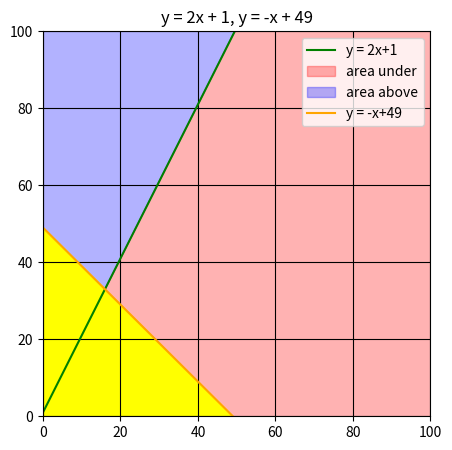
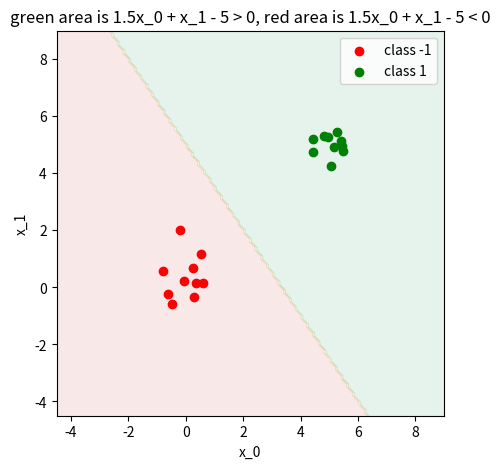
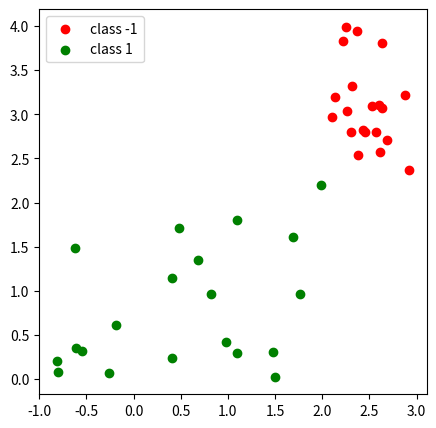

The matplotlib source for these figures, in order: (Note: this script raises an exception after producing the figures.)
# -*- coding: utf-8 -*-
"""Copy of Com Eng Math 2 1/2022 - Assignment 1

Automatically generated by Colaboratory.

Original file is located at
    https://colab.research.google.com/drive/1thHB_ez7s9BVVTjUDAMgXEEb81FuGJhk

# **<< Only problem 3.1 will be graded. >>**

## Linear optimization example

Ex. A small startup hardware company is selling smart gadgets. This company has two main products which are smartwatches, and smart TVs sold for 1,200 and 5,000 THB, respectively. The company decides that they will buy a 3D printer to manufacture their products instead of using Chinese factories. After some testing, a printer could produce a maximum of 50 watches or 10 TVs per day. Due to the issues with logistics a total 55 items could be produced per day. For the maintenance issue, at least 3 TVs have to be produced per day. Assuming that the demand for both items is unlimited, the company asks you how many watches and TVs should they produce per single printer to maximize revenue.

To solve this problem, first, we have to formulate this problem as a mathematical program.

To model the program we should :

1. Identifying the decision variable.
2. Identifying the objective.
3. Identifying the constraints.

A mathematical program for this example is :

####Decision variable

$x_1$ : The amount of smartwatches produced per day </br> $x_2$ : The amount of TVs produced per day

$$Objective : max( 1200x_1 + 5000x_2) $$
\begin{equation*}
s.t.
\begin{split}
  \frac{1}{50}x_1 + \frac{1}{10}x_2 & \leq 1 \\
  x_1 + x_2 & \leq 55 \\
  x_2 & \geq 3 \\
  x_1, x_2 & \geq 0 \\
\end{split}
\end{equation*}

After the linear program is modeled, we then convert the program into a  standard form.

$$Objective : min( - 1200x_1 - 5000x_2) )$$
\begin{equation*}
s.t.
\begin{split}
  \frac{1}{50}x_1 + \frac{1}{10}x_2 + x_3 & = 1 \\
  x_1 + x_2 + x_4 & = 55 \\
  x_2 -x_5 & =  3 \\
  x_1, x_2, x_3, x_4, x_5 & \geq 0 \\
\end{split}
\end{equation*}


After the problem is converted into a standard form, we then convert it into a matrix form.

\begin{split}
  min \;\;\;  \mathbf{c}^T \mathbf{x} \\
  s.t. \; \mathbf{A}\mathbf{x} = \mathbf{b} \\
  \mathbf{x} \geq 0
\end{split}

$$
where \;\;
\begin{align}
  \mathbf{c} &= \begin{bmatrix}
          -1200 \\
          -5000 \\
          0 \\
          0 \\
          0 \\
        \end{bmatrix},
        \mathbf{A} = \begin{bmatrix}
          \frac{1}{50} & \frac{1}{10} & 1 & 0 & 0 \\
          1 & 1 & 0 & 1 & 0 \\
          0 & 1 & 0 & 0 & -1  \\
        \end{bmatrix},
        \mathbf{x} = \begin{bmatrix}
          x_{1} \\
          x_{2} \\
          x_{3} \\
          x_{4} \\
          x_{5} \\
        \end{bmatrix},
         \mathbf{b} = \begin{bmatrix}
          1 \\
          55 \\
          3
        \end{bmatrix}
\end{align}
$$

After the matrix from is obtained, we then feed the matrixs into a linear optimization library to solve for an optimal solution and optimal value.

## Import library
"""

from scipy.optimize import linprog
import numpy as np

"""## Creating a matrix form of the problem



"""

c_T = np.array([-1200, -5000, 0, 0, 0])
A = np.array(
    [
     [1/50     , 1/10   , 1,  0,  0],
     [1          , 1        , 0, 1,  0],
     [0          , 1        , 0, 0, -1],
    ]
)
bound = [[0, None], [0, None], [0, None], [0, None], [0, None]] # bound for each variables (0, inf)
b = [1, 55, 3]

"""## Solving the optimization problem
It was found that x = [35, 3, 0, 17, 0], which means that we should produce 35 watches and 3 TVs per day.
"""

result = linprog(c = c_T, A_eq = A, b_eq=b, bounds=bound, method='simplex')
print("{}\n\n optimal value is {} \n optimal soultion is {}".format(result,result.fun, result.x)) # actual optimal value is 57000

"""## Example of wrong matrix formation

Instead of producing at least 3 TVs, we mistype and produce at least 15 TVs instead. Thus, a feasible solution could not be found.

"""

new_b = [1, 55, 15]
result = linprog(c = c_T, A_eq = A, b_eq = new_b, bounds=bound, method='simplex')
print(result)

"""If we remove the production constraint. The solution becomes unbounded."""

c_T = np.array([-1200, -5000,  0])
A = np.array(
    [
     [0, 1, -1]
    ]
)
bound = [[0, None], [0, None], [0, None],] # bound for each variables (0, inf)
b = [3]
result = linprog(c = c_T, A_eq = A, b_eq = b, bounds=bound, method='simplex')
print(result)

"""## Tips and tricks

You can create an identiy matrix by using `np.eye`.
"""

x = np.eye(5)
print(x)

y = np.zeros((8, 8))
x = np.eye(5)
y[2: 7, 2: 7] =x
print(y)

"""You can also index data diaganolly."""

a = np.array([3, 2, 1])
print(np.diag(a))

y = np.zeros((6, 6))
y[2: 5, 2: 5] =np.diag(a)
print(y)

y = np.zeros((6, 6))
di  = np.diag_indices(len(a))
y[di] = a
print(y)
y[di[0], di[1] + 1] = a* 2
print(y)

# another useful python trick
bound = [[0, None]] * 5
print(bound)

"""## Problem 1 : Skill Check

Solve the following program :
$$Objective : max(3x + 4y) $$
\begin{equation*}
s.t.
\begin{split}
  x + 2y & \leq 7 \\
  3x  - y & \geq 0 \\
  x -  y & \leq  2 \\
  x, y & \geq 0 \\
\end{split}
\end{equation*}


"""

c_T = np.array([-3, -4, 0, 0, 0])
A = np.array(
    [
     [1,    2,    1,    0,    0],
     [3,    -1,   0,    -1,    0],
     [1,    -1,   0,    0,    1]
    ]
)
bound = [[0, None]]*5 # bound for each variables (0, inf)
b = [7, 0, 2]
result = linprog(c = c_T, A_eq = A, b_eq = b, bounds=bound, method='simplex')
print("{}\n\n optimal value is {} \n optimal soultion is {}".format(result,-result.fun, result.x[:2]))

"""## Problem 1.2 :

Solve problem 1 by using a graphical method and draw an isoprofit line. Does the obtained solution the same as the one we get in problem 1? You can solve this problem on your tablet/paper or use a plotting library.
"""

# basic matplotlib command
import matplotlib.pyplot as plt
x = np.linspace(0, 1000, 100)
y = 2 * x + 1
y2 = -x +  49

min_y, max_y = -10000, 10000

plt.figure(figsize = (5, 5))
plt.xlim(0, 100)
plt.ylim(0, 100)
plt.title('y = 2x + 1, y = -x + 49')
plt.plot(x , y, color = 'green' , label = 'y = 2x+1')
plt.fill_between(x, y, min_y, color = 'red', alpha = 0.3, label = 'area under')
plt.fill_between(x, y, max_y, color = 'blue', alpha = 0.3, label = 'area above')

plt.plot(x , y2, color = 'orange', label = 'y = -x+49')
plt.fill_between(x, y2, min_y, color = 'yellow', alpha = 1)

# plt.scatter(16, 33, s = 100, color = 'purple',  label = 'intersection point')
plt.legend()
plt.grid(color = 'black')

plt.show()

"""## Problem 2 : Hamtaro factory

After Hamtaro finished planting the sunflower field, he then aims to open the Hamtaro factory, selling sunflower snacks to the fellow hamsters. However, the harvested sunflower seeds have different grades, which leads to different nutrition values. Nutrition values for each grade are shown in the table below. To sell the snack at the market, the HFA (Hamster Food Administration) states that the snack they produce must contain at least 60% protein and no more than 5% fat. To minimize the ingredient cost, how should Hamtaro mix the sunflower seeds to pass the HFA approval? Formulate the problem as a linear program and solve for an optimal solution.

|  sunflower seed grade | % protein| % fat |cost per g (THB) |
|:-----------------:|:------------:|:------------:|:------------:|
| terrible | 25 | 10 | 0.01 |
| low | 40  | 7 | 0.3 |
| medium | 70 | 4 | 0.7 |
| high | 90 | 1 | 1.2  |


"""

# Let T, L, M, H be ratio of each seed type
#
# T + L + M + H = 1
#
# 25T + 40L + 70M + 90H >= 60
# -> 25T + 40L + 70M + 90H - e = 60
#
# 10T + 7L + 4M + 1H <= 5
# -> 10T + 7L + 4M + H + s = 5
#
# find min of 0.01T + 0.3L + 0.7M + 1.2H

c_T = np.array([0.01, 0.3, 0.7, 1.2, 0, 0, 0])
A = np.array(
    [
     [25,  40,  70,  90,  -1,  0  ,0],
     [10,  7,   4,   1,   0,   1  ,0],
     [1,   1,   1,   1,   0,   0  ,0],
     [0,   0,   0,   1,   0,   0  ,-1]
    ]
)
bound = [[0, None]]*7 # bound for each variables (0, inf)
b = [60, 5, 1, 0.25]
result = linprog(c = c_T, A_eq = A, b_eq = b, bounds=bound, method='simplex')
print("{}\n\n optimal value is {} \n optimal soultion is {}".format(result,result.fun, result.x[:4]))

"""## Problem 3.1 : Storage server management

A company is running a video analytic system. To store the analyzed videos, the company has 10 local storage servers to store the data, of which each of them could store 24 TB per server. Recently, the company finds out that the servers  they have will not be adequate in the recent future. Therefore, the company has to figure out a plan to scale up its resource. The CTO has come up with two solutions, which are buying new storage servers, and using a cloud storage service called 'SWA S3'. The cloud storage service charges 690 THB/TB per month. On the other hand, buying a new server costs 40,000 THB, but it could be used for a very long time.  After several discussions, the company has projected the amount of storage required for each month. The projected data is shown in the table below. To minimize the cost, what should the company do to store the data? Formulate the problem as a linear program and solve for an optimal solution.

**Note 1 : The optimal solution does not have to be an integer.** </br>
**Note 2 : The company could buy new servers at any month.**

|  Month | 1  |  2 |  3 |  4 | 5 | 6 | 7 | 8 |
|:-:|:-:|:-:|:-:|:-:|:-:|:-:|:-:|:-:|
| Estimated amount of storage required (TB) | 140 | 200 | 300 | 1000 | 1400| 500 | 600 | 900 | 700 |


"""

# decision variables: Nx is the number of new servers bought in month x
#                     Cx is the number of TB using cloud system in month x
#
# objective: min(40000(N1 + N2 + N3 + N4 + N5 + N6 + N7 + N8) + 690(C1 + C2 + C3 + C4 + C5 + C6 + C7 + C8))
#
# constraints:  24(N1)                                    + C1 >= 0     ->  24(N1)                                    + C1 - E1 = 0
#               24(N1 + N2)                               + C2 >= 0     ->  24(N1 + N2)                               + C2 - E2 = 0
#               24(N1 + N2 + N3)                          + C3 >= 60    ->  24(N1 + N2 + N3)                          + C3 - E3 = 60
#               24(N1 + N2 + N3 + N4)                     + C4 >= 760   ->  24(N1 + N2 + N3 + N4)                     + C4 - E4 = 760
#               24(N1 + N2 + N3 + N4 + N5)                + C5 >= 1160  ->  24(N1 + N2 + N3 + N4 + N5)                + C5 - E5 = 1160
#               24(N1 + N2 + N3 + N4 + N5 + N6)           + C6 >= 260   ->  24(N1 + N2 + N3 + N4 + N5 + N6)           + C6 - E6 = 260
#               24(N1 + N2 + N3 + N4 + N5 + N6 + N7)      + C7 >= 360   ->  24(N1 + N2 + N3 + N4 + N5 + N6 + N7)      + C7 - E7 = 360
#               24(N1 + N2 + N3 + N4 + N5 + N6 + N7 + N8) + C8 >= 660   ->  24(N1 + N2 + N3 + N4 + N5 + N6 + N7 + N8) + C8 - E8 = 660
#               when Ex is excess variable
#               Ex >= 0 for all x = 1 to 8
#               Nx >= 0 for all x = 1 to 8
#               Cx >= 0 for all x = 1 to 8

c_T = np.array([40000]*8 + [690]*8 + [0]*8)

# create A
A = np.zeros((8, 24))
lower_triangle_matrix = np.tril(np.ones((8, 8)), k=0)
A[::, 0:8] = lower_triangle_matrix*24
A[::, 8:16] = np.eye(8)
A[::, 16:24] = -np.eye(8)

bound = [[0, None]]*24 # bound for each variables (0, inf)

b = [0, 0, 60, 760, 1160, 260, 360, 660]
result = linprog(c = c_T, A_eq = A, b_eq = b, bounds=bound, method='simplex')
print("{}\n\n optimal value is {} \n optimal soultion is {}".format(result,result.fun, result.x[:16]))

"""## Problem 3.2
From problem 3. Would the optimal solution change if the company has to pay 2,000 THB maintenance  fee per month for each local storage server they have?
"""

# decision variables: Nx is the number of new servers bought in month x
#                     Cx is the number of TB using cloud system in month x
#
# objective: min(40000(N1 + N2 + N3 + N4 + N5 + N6 + N7 + N8) + 2000(8*N1 + 7*N2 + 6*N3 + 5*N4 + 4*N5 + 3*N6 + 2*N7 + 1*N8) + 690(C1 + C2 + C3 + C4 + C5 + C6 + C7 + C8) + 2000*8*10)
#
# constraints:  24(N1)                                    + C1 >= 0     ->  24(N1)                                    + C1 - E1 = 0
#               24(N1 + N2)                               + C2 >= 0     ->  24(N1 + N2)                               + C2 - E2 = 0
#               24(N1 + N2 + N3)                          + C3 >= 60    ->  24(N1 + N2 + N3)                          + C3 - E3 = 60
#               24(N1 + N2 + N3 + N4)                     + C4 >= 760   ->  24(N1 + N2 + N3 + N4)                     + C4 - E4 = 760
#               24(N1 + N2 + N3 + N4 + N5)                + C5 >= 1160  ->  24(N1 + N2 + N3 + N4 + N5)                + C5 - E5 = 1160
#               24(N1 + N2 + N3 + N4 + N5 + N6)           + C6 >= 260   ->  24(N1 + N2 + N3 + N4 + N5 + N6)           + C6 - E6 = 260
#               24(N1 + N2 + N3 + N4 + N5 + N6 + N7)      + C7 >= 360   ->  24(N1 + N2 + N3 + N4 + N5 + N6 + N7)      + C7 - E7 = 360
#               24(N1 + N2 + N3 + N4 + N5 + N6 + N7 + N8) + C8 >= 660   ->  24(N1 + N2 + N3 + N4 + N5 + N6 + N7 + N8) + C8 - E8 = 660
#               when Ex is excess variable
#               Ex >= 0 for all x = 1 to 8
#               Nx >= 0 for all x = 1 to 8
#               Cx >= 0 for all x = 1 to 8

# create c_T
c_T = np.zeros(24)
c_T[:8] = np.array(range(9))[:0:-1]*2000 + np.ones(8)*40000
c_T[8:16] = np.ones(8)*690
print(c_T)

# create A
A = np.zeros((8, 24))
lower_triangle_matrix = np.tril(np.ones((8, 8)), k=0)
A[::, 0:8] = lower_triangle_matrix*24
A[::, 8:16] = np.eye(8)
A[::, 16:24] = -np.eye(8)

bound = [[0, None]]*24 # bound for each variables (0, inf)

b = [0, 0, 60, 760, 1160, 260, 360, 660]
result = linprog(c = c_T, A_eq = A, b_eq = b, bounds=bound, method='simplex')
print("{}\n\n optimal value is {} \n optimal soultion is {}".format(result,result.fun + 2000*8*10, result.x[:16]))

"""## Problem 4 : Task assignment

A data center company has a lot of servers to be maintained. Thus, the maintainers are required 24/7. To maintain the servers, the company has employed four technicians, of which one of them is a senior. Each technician has to work at least 40 hours per week, except for the senior one, which works exactly 36 hours per week. The wage is paid hourly, and every technician has different wages and availability. The maintenance is performed with exactly one person on duty.  How should the company assign each person to be on duty to minimize the maintenance cost? Formulate the problem as a linear program and solve for an optimal solution.

<table>
  <tr>
    <td><b>Technician</td>
    <td><b>Wage per hour(weekday)</td>
    <td><b>Wage per hour(weekend)</td>
    <td colspan="7"><b>Maximum hours of avaiability</td>
  </tr>
  <tr>
    <td colspan="3"><b></td>
    <td><b>Mon.</td>
    <td><b>Tue.</td>
    <td><b>Wed.</td>
    <td><b>Thurs.</td>
    <td><b>Fri.</td>
    <td><b>Sat.</td>
    <td><b>Sun.</td>
  </tr>
  <tr>
    <td >Technician A</td>
    <td >70</td>
    <td >80</td>
    <td >12</td>
    <td >10</td>
    <td >12</td>
    <td >0</td>
    <td >8</td>
    <td >8</td>
    <td >4</td>
  </tr>
  <tr>
    <td >Technician B</td>
    <td >70</td>
    <td >80</td>
    <td >12</td>
    <td >10</td>
    <td >0</td>
    <td >8</td>
    <td >8</td>
    <td >4</td>
    <td >8</td>
  </tr>
  
  <tr>
    <td >Technician C</td>
    <td >80</td>
    <td >75</td>
    <td >0</td>
    <td >10</td>
    <td >8</td>
    <td >8</td>
    <td >0</td>
    <td >10</td>
    <td >10</td>
  </tr>
  
  <tr>
    <td >Senior technician D</td>
    <td >160</td>
    <td >200</td>
    <td >24</td>
    <td >0</td>
    <td >24</td>
    <td >24</td>
    <td >24</td>
    <td >24</td>
    <td >24</td>
  </tr>
  


</table>

"""

# create c_T
c_T = np.array([70]*5 + [80]*2 + [70]*5 + [80]*2 + [80]*5 + [75]*2 + [160]*5 + [200]*2 + [0]*32)

# create A
A = np.zeros((39, 60))

# upper bound
A[:28, :28] = np.eye(28)
A[:28, 28:56] = np.eye(28)

# 24 hour of each day
A[28:35, :7] = np.eye(7)
A[28:35, 7:14] = np.eye(7)
A[28:35, 14:21] = np.eye(7)
A[28:35, 21:28] = np.eye(7)

# hour of each tech
A[35, :7] = np.ones(7)
A[36, 7:14] = np.ones(7)
A[37, 14:21] = np.ones(7)
A[38, 21:28] = np.ones(7)
A[35:38, 56:59] = -np.eye(3)

bound = [[0, None]]*60

b = [12, 10, 12, 0, 8, 8, 4,
     12, 10, 0, 8, 8, 4, 8,
     0, 10, 8, 8, 0, 10, 10,
     24, 0, 24, 24, 24, 24, 24] + [24]*7 + [40, 40, 40, 36]
result = linprog(c = c_T, A_eq = A, b_eq = b, bounds=bound, method='simplex')
print("{}\n\n optimal value is {} \n optimal soultion is {}".format(result,result.fun, result.x))
print("A : {} {}".format(result.x[:7].sum(), result.x[:7]))
print("B : {} {}".format(result.x[7:14].sum(), result.x[7:14]))
print("C : {} {}".format(result.x[14:21].sum(), result.x[14:21]))
print("D : {} {}".format(result.x[21:28].sum(),result.x[21:28]))

"""## Problem 5 : Courier service

A company named "Curry" provides courier services to the customer. In town X, 10 customers are using this company's service. To satisfy the demand in this town, the company has placed the courier office as a hub for the couriers to collect customers' packages. However, only a limited amount of packages could be stockpiled in each office. The company has to pay the couriers 10 THB per kg per distance they have traveled in kilometer. Moreover, the package could be partially collected (divisible), i.e., a courier from office A and C could collect 200 kg, 300 kg package from customer 1. How should this company plan to send the couriers to collect the package such that the package collection cost is minimized? The amount of packages to be collected for each customer is shown in Table 2.1. The size of each package storage is shown in Table 2.2. The distance from the courier office to each customer is shown in Table 2.3. Formulate the problem as a linear program and solve for an optimal solution.

**Note :  The optimal solution does not have to be an integer.**


Table 2.1. Amount of packages to be collected for each customer.

|  Customer | 1  |  2 |  3 |  4 | 5 | 6 | 7 | 8 | 9 | 10 |
|:-:|:-:|:-:|:-:|:-:|:-:|:-:|:-:|:-:|:-:|:-:|
| Amount of packages to be collected (kg) | 500 | 200 | 1000 | 2000 | 150 | 20 | 350 |250 | 375 | 1

Table 2.2. The size of package storage for each office.

|  Office | Storage size (kg)|
|:-----------------:|:------------:|
| A | 1500 |
| B | 1000 |
| C | 4000 |

Table 2.3. Distance from the office to each household (km)

|  From / to | 1  |  2 |  3 |  4 | 5 | 6 | 7 | 8 | 9 | 10 |
|:-:|:-:|:-:|:-:|:-:|:-:|:-:|:-:|:-:|:-:|:-:|
| A | 4 | 3 | 8 | 1 | 2 | 1 | 3 | 2 | 4 | 4 |
| B | 3 | 1 | 1 | 8 | 3 | 4 | 5 | 7 | 9 | 8 |
| C | 8 | 6 | 5 | 3 | 1 | 6 | 7 | 2 | 7 | 5 |



"""

# create c_T
c_T = np.array([4, 3, 8, 1, 2, 1, 3, 2, 4, 4,
                3, 1, 1, 8, 3, 4, 5, 7, 9, 8,
                8, 6, 5, 3, 1, 6, 7, 2, 7, 5] + 13*[0])*10

# create A
A = np.zeros((13, 43))
A[0, :10] = np.ones(10)
A[1, 10:20] = np.ones(10)
A[2, 20:30] = np.ones(10)
A[3:13, :10] = np.eye(10)
A[3:13, 10:20] = np.eye(10)
A[3:13, 20:30] = np.eye(10)
A[:3, 30:33] = np.eye(3)
A[3:, 33:43] = -np.eye(10)

bound = [[0, None]]*43

b = [1500, 1000, 4000, 500, 200, 1000, 2000, 150, 20, 350, 250, 375, 1]
result = linprog(c = c_T, A_eq = A, b_eq = b, bounds=bound, method='simplex')
print("{}\n\n optimal value is {} \n optimal soultion is {}".format(result,result.fun, result.x[:30]))

"""## Problem 6: VM placement

A startup company is provisioning virtual machines (VM) for cloud computing.  Currently, the company offers three types of instances, which are a small, medium, and large instance. The detail for each type of instance is shown in the table below. To host the VMs, the company has a large number of servers to provide its service. All of the servers they possessed have 8 CPUs core. Recently, the company has found a new customer to use their service. The customer want to host 20 small, 9 medium, and 5 large instances for their company. Moreover, the customer also demands that only they could access the provided server, i.e., the company could not use the leftover CPUs to serve other customers despite having 2 CPUs left. How many servers should the company allocate to serve this customer? Formulate the problem as a linear program and solve for an optimal solution.

|  Instance type |    Number of CPUs provided   |
|:-----------------:|:------------:|
| small | 2 CPUs |
| medium | 3 CPUs |
| large   | 4 CPUs |

**Note : The optimal solution does not have to be an integer.** </br>
**Hint : How many way could we fit the instances into a single server?**

"""

# S1 S2 S3 S4
# M1 M2
# L1 L2
# S1M1 S1M2 S1L1
# S2M1 S2L1
# M1L1

# create c_T
c_T = np.array([1]*14)

# create A
A = np.array([
    [1, 2, 3, 4, 0, 0, 0, 0, 1, 1, 1, 2, 2, 0],
    [0, 0, 0, 0, 1, 2, 0, 0, 1, 2, 0, 1, 0, 1],
    [0, 0, 0, 0, 0, 0, 1, 2, 0, 0, 1, 0, 1, 1]
])

bound = [[0, None]]*14

b = [20, 9, 5]
result = linprog(c = c_T, A_eq = A, b_eq = b, bounds=bound, method='simplex')
print("{}\n\n optimal value is {} \n optimal soultion is {}".format(result,result.fun, result.x[:14]))

"""
## Problem 7: Linear binary classification model (Maximal Margin Classifier)

This problem will introduce you to a basic machine learning classification algortithm. Let's say that we have the dataset $D = \{ (x_0, y_0), (x_1, y_1), ..., (x_n, y_n)\}$. Each element in $D$ is a datapoint $x_i$ in a form of tuple $(x_0, x_1)$ which belong to the class  $y_i \in \{-1, 1\}$. Machine learning alogrithm aims to represent the dataset $D$ using sets of parameter $\mathbf{\theta}$.  For classification task, we use machine learning alogrithm to correctly classify the class $y$ given the datapoint $x$.

In this problem, we use a linear line $\theta_0x_0 + \theta_1x_1 + \theta_2 = 0$ as a classifier.  The datapoints above and below the line will be classified as class 1 (positive) and -1 (negative) respectively. The objective of this problem is to find the parameters of the linear classifier $\mathbf{\theta}$ given $D$ by formulating the problem as a linear program. A figure below demonstrates that the line with the parameter $ (\theta_0, \theta_1, \theta_2) = (1.5, 1, -5)$, i.e., $1.5x_0 + x_1 - 5 = 0$,  could seperate the data into two classes.  
"""

import matplotlib.pyplot as plt

class_a = np.random.randn(10, 2)* 0.5 # generate class -1 data
class_b = np.random.randn(10, 2) * 0.5  + 5# generte class 1 data

print(class_a[0]) # example of datapoint

def generate_decision_boundary(theta_0, theta_1, theta_2, xmin = -10,  ymin = -10, xmax = 10, ymax = 10, h = 0.1):
  '''
    Input : Parameter theta_0, theta_1, theta_2 of a linear classifier
    Output : Decision boundary ( 1 is positive, -1 is negative, 0 is seperating hyperplane)
  '''
  x_0, x_1 = np.meshgrid(np.arange(xmin, xmax, h), np.arange(ymin, ymax, h))
  prediction = theta_0 * x_0 + theta_1 * x_1 + theta_2
  prediction[prediction > 0] = 1
  prediction[prediction < 0] = -1
  return (x_0, x_1, prediction)

theta_0 = 1.5
theta_1 = 1
theta_2 = -5
decision_boundary = generate_decision_boundary(theta_0, theta_1, theta_2)

plt.figure(figsize = (5, 5))
plt.xlim(-4.5, 9)
plt.ylim (-4.5, 9)

plt.scatter(class_a[:, 0], class_a[:, 1], color = 'red', label = 'class -1')
plt.scatter(class_b[:, 0], class_b[:, 1], color = 'green', label = 'class 1')
plt.contourf(decision_boundary[0], decision_boundary[1], decision_boundary[2], cmap = 'RdYlGn', alpha = 0.1) # plot decision boundary
plt.xlabel('x_0')
plt.ylabel('x_1')
plt.title('green area is 1.5x_0 + x_1 - 5 > 0, red area is 1.5x_0 + x_1 - 5 < 0')
plt.legend()
plt.show()

"""As you can see, the line $\theta_0x_0 + \theta_1x_1 + \theta_2 = 0$ could seperate the data into two classes by constraining $x_i$ which has the value of $\theta_0x_{i,0} + \theta_1x_{i,1} + \theta_2 > 0$ into a positive class $(y_i = 1)$ and $\theta_0x_{i,0} + \theta_1x_{i,1} + \beta_2 < 0$ into a negative class $(y_i = -1)$. Therefore, the value of $\theta$ could optimized by constraining the line to satisfy the condition of every datapoints w.r.t. its class, which result in the mathematical program shown below.

$$Objective : - $$
\begin{equation*}
s.t.
\begin{split}
  \theta_0x_{i, 0} + \theta_1x_{i, 1} + \theta_2   & > 0 \\
  \theta_0x_{j, 0} + \theta_1x_{j, 1} + \theta_2   & < 0 \\
  \forall i, y_i & = 1 \\
  \forall j, y_j & = -1 \\
\end{split}
\end{equation*}

The program could also be written in a form of:

$$Objective : - $$
\begin{equation*}
s.t.
\begin{split}
  \forall i, y_i(\theta_0x_{i, 0} + \theta_1x_{i, 1} + \theta_2)   & > 0 \\
\end{split}
\end{equation*}

The program above could return a feasible solution yet the wellness of the optimized value is not defined. For example, $H_2$ and $H_3$ in the image below are both acceptable solution using the program above. However, $H_3$ might be a preferred solution.

<img src="https://upload.wikimedia.org/wikipedia/commons/b/b5/Svm_separating_hyperplanes_%28SVG%29.svg" width="30%" >


Image source: https://upload.wikimedia.org/wikipedia/commons/b/b5/Svm_separating_hyperplanes_%28SVG%29.svg

Thus, we introduce the margin $\epsilon$ to define the wellness of the program.  The margin is the shortest distance from the hyperplane to the closest datapoint. Maximizing $\epsilon$ would result in the line which has the largest separation between the two classes (maximum margin). As a result, the program becomes:

$$Objective : max(\epsilon) $$
\begin{equation*}
s.t.
\begin{split}
  \theta_0x_{i, 0} + \theta_1x_{i, 1} + \theta_2   & \geq \epsilon \\
  \theta_0x_{j, 0} + \theta_1x_{j, 1} + \theta_2   & \leq  -\epsilon \\
  \forall i, y_i & = 1 \\
  \forall j, y_j & = -1 \\
  \theta_0, \theta_1 & \in [-1,1] \\
\end{split}
\end{equation*}

The program could also be written in a form of:

$$Objective : max(\epsilon) $$
\begin{equation*}
s.t.
\begin{split}
  \forall i, y_i(\theta_0x_{i, 0} + \theta_1x_{i, 1} + \theta_2)   & \geq \epsilon \\
   \theta_0, \theta_1 & \in [-1,1] \\
\end{split}
\end{equation*}

 $ \theta_0, \theta_1 $ are both bounded to $[-1,1]$ to prevent unbounded solution.

<b> Note: This is a simplified version of a linear support vector machine and many details are omitted. You can read more at https://en.wikipedia.org/wiki/Support-vector_machine#Linear_SVM if interested.

###Problem 7.1
Convert the mathematical program above into a linear program. Then, use the converted program to solve for the line seperating the datapoints below. <b> Do not forget to visualize the solved line.
"""

class_a = np.array([[np.random.uniform(2.1, 3), np.random.uniform(2.3, 4)] for _ in range(20)]) # class -1 data
class_b = np.array([[np.random.uniform(-1, 2), np.random.uniform(0, 2.2)] for _ in range(20)]) # class 1 data
print(class_a.shape)

plt.figure(figsize = (5, 5))
plt.scatter(class_a[:, 0], class_a[:, 1], color = 'red', label = 'class -1')
plt.scatter(class_b[:, 0], class_b[:, 1], color = 'green', label = 'class 1')
plt.legend()
plt.show()

# create c_T
c_T = np.zeros((A.shape[1]))
c_T[-1] = -1

# create A
class_a_x = np.concatenate( (class_a, np.ones((class_a.shape[0], 1))), axis=1 )
class_b_x = np.concatenate( (class_b, np.ones((class_b.shape[0], 1))), axis=1 )
dataset = np.concatenate( (class_a_x, -class_b_x))
slack_var = -np.eye(dataset.shape[0])
epsilon = -np.ones((dataset.shape[0], 1))
A = np.concatenate( (dataset, slack_var, epsilon), axis=1 )

bound = [[-1, 1]]*2 + [[None, None]] + [[0, None]]*41

b = [0]*40
result = linprog(c = c_T, A_eq = A, b_eq = b, bounds=bound, method='simplex')
print("{}\n\n optimal value is {} \n optimal soultion is {}".format(result,result.fun, result.x[:4]))

# objective: min(-e)
# variables:
# constraints:

# create c_T
c_T = np.array([0]*3 + [-1] + [0]*40)

# create A
A = np.zeros((40, 44))

for i in range(20):
  A[i, 0] = class_a[i, 0]
  A[i, 1] = class_a[i, 1]
  A[i+20, 0] = -class_b[i, 0]
  A[i+20, 1] = -class_b[i, 1]

# theta_2
A[:20, 2] = np.ones(20)
A[20:, 2] = -np.ones(20)
A[:, 3] = -np.ones(40)
A[:, 4:] = -np.eye(40)

bound = [[-1, 1]]*2 + [[None, None]] + [[0, None]]*41

b = [0]*40
result = linprog(c = c_T, A_eq = A, b_eq = b, bounds=bound, method='simplex')
print("{}\n\n optimal value is {} \n optimal soultion is {}".format(result,result.fun, result.x[:4]))

theta_0 = result.x[0]
theta_1 = result.x[1]
theta_2 = result.x[2]
E = -result.x[3]

def generate_decision_boundary(theta_0, theta_1, theta_2, xmin = -10,  ymin = -10, xmax = 10, ymax = 10, h = 0.1):
  '''
    Input : Parameter theta_0, theta_1, theta_2 of a linear classifier
    Output : Decision boundary ( 1 is positive, -1 is negative, 0 is seperating hyperplane)
  '''
  x_0, x_1 = np.meshgrid(np.arange(xmin, xmax, h), np.arange(ymin, ymax, h))
  prediction = theta_0 * x_0 + theta_1 * x_1 + theta_2
  prediction[prediction > E] = 1
  prediction[prediction < -E] = -1
  return (x_0, x_1, prediction)

decision_boundary = generate_decision_boundary(theta_0, theta_1, theta_2)

plt.figure(figsize = (5, 5))
plt.xlim(-2, 5)
plt.ylim (-2, 5)

plt.scatter(class_a[:, 0], class_a[:, 1], color = 'red', label = 'class -1')
plt.scatter(class_b[:, 0], class_b[:, 1], color = 'green', label = 'class 1')
plt.contourf(decision_boundary[0], decision_boundary[1], decision_boundary[2], cmap = 'RdYlGn', alpha = 0.1) # plot decision boundary
plt.xlabel('x_0')
plt.ylabel('x_1')
plt.title('green area is 1.5x_0 + x_1 - 5 > 0, red area is 1.5x_0 + x_1 - 5 < 0')
plt.legend()
plt.show()

"""###Problem 7.2
Given the datapoints below, repeat 7.1 and observe the result. What is happening to the solution and why does this happen?
"""

class_a = np.random.uniform(0, 2, (20, 2) ) # class -1 data
class_b = np.random.uniform(0.5, 3, (20, 2)) # class 1 data

plt.figure(figsize = (5, 5))
plt.scatter(class_a[:, 0], class_a[:, 1], color = 'red', label = 'class -1')
plt.scatter(class_b[:, 0], class_b[:, 1], color = 'green', label = 'class 1')
plt.legend()
plt.show()

plt.figure(figsize = (5, 5))

plt.scatter(class_a[:, 0], class_a[:, 1], color = 'red', label = 'class -1')
plt.scatter(class_b[:, 0], class_b[:, 1], color = 'green', label = 'class 1')

plt.contourf(decision_boundary[0], decision_boundary[1], decision_boundary[2], cmap = 'RdYlGn', alpha = 0.1) # plot decision boundary
plt.xlabel('x_0')
plt.ylabel('x_1')
plt.title('green area is 1.5x_0 + x_1 - 5 > 0, red area is 1.5x_0 + x_1 - 5 < 0')

plt.legend()
plt.show()